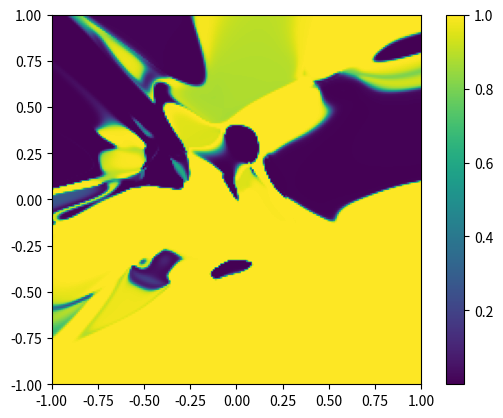

The script that saved this image:
# -*- coding: utf-8 -*-
"""
Created on Tue Feb 28 11:18:56 2023

[redacted]
"""
import numpy as np
import matplotlib.pyplot as plt
#from numba import njit

# Different layer dimensions
layerdims=[20,20,20,20,1] 

#defining the transfer matrices of different layers
# different layer w and b matrices
w=[]
b=[]

for i in range(len(layerdims)):
    if(i==0):
        n0=2
    else:
        n0=layerdims[i-1]
        
    n1=layerdims[i]

    w1=np.random.uniform(low=-3,high=+3, size=(n1,n0))
    b1=np.random.uniform(low=-1,high=+1, size=n1)
    
    w.append(w1)
    b.append(b1)

# defining the nonlinear operation... Here the sigmoid function.
def sigmoid(x):
    y=1/(1+np.exp(-5*x))
    return(y)



# Going from the input to final output.
# This function takes a 2 d vector (y1,y2) goes througth all the layers and gives final output
def f(y_in):
    global layerdims,w,b
    y=y_in
    for i in range(len(layerdims)):
        transfer=w[i]
        offset=b[i]
        z=np.dot(transfer,y)+offset  # doing the layer input to output linear transform
        z=np.array(z)
        y_out=sigmoid(z)
        y=y_out
        
    return(y)

m=200
y_out=np.zeros([m,m])

for i in range(m):
    for j in range(m):
        y1=2*float(i)*1/m-1
        y2=2*float(j)*1/m-1
        y_in=[y1,y2]
        y_in=np.array(y_in)        
        y_out[i,j]=f(y_in)

plt.imshow(y_out,extent=(-1,1,-1,1))
plt.colorbar()
plt.show()